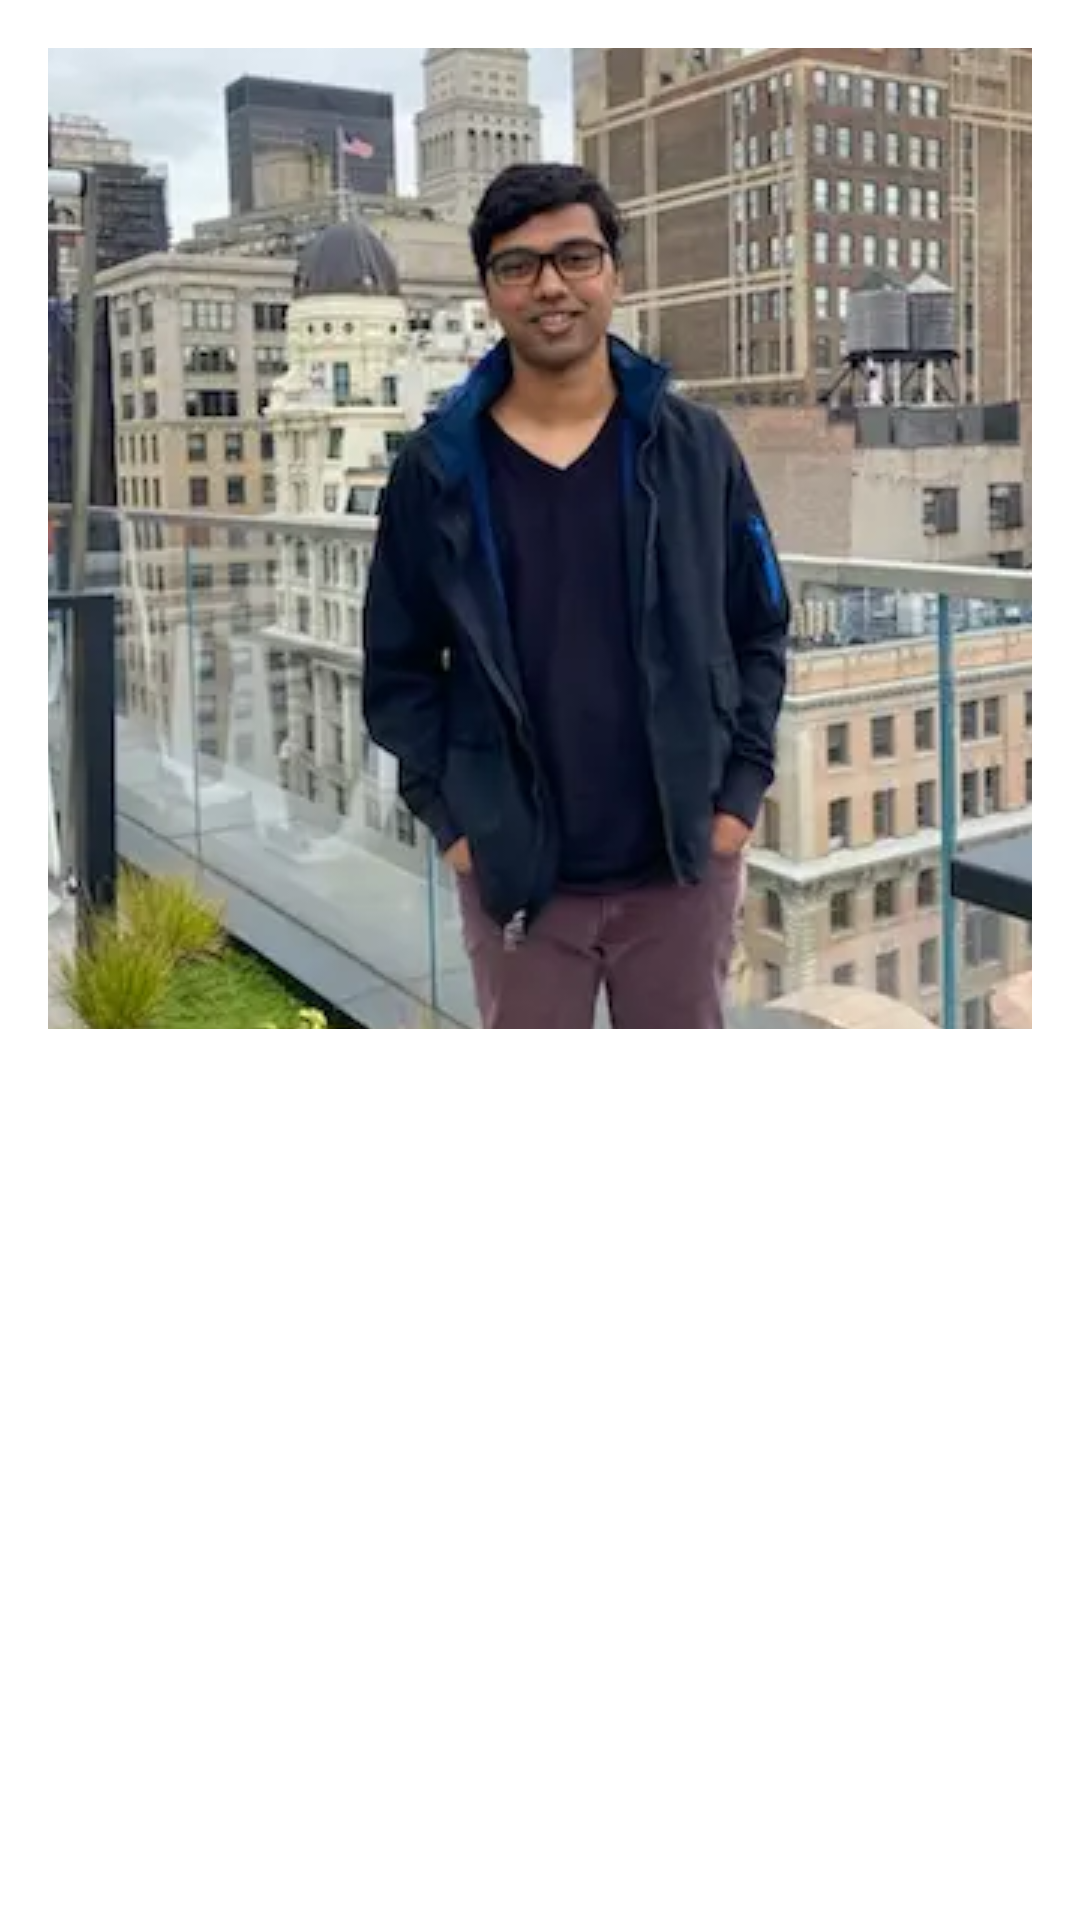

Here is an Android app screen rendered from its layout file. Give the layout XML and the strings, colors and styles it references.
<!-- AndroidManifest.xml: application theme Theme.MockApp -->
<!-- res/layout/fragment_about.xml -->
<?xml version="1.0" encoding="utf-8"?>
<androidx.constraintlayout.widget.ConstraintLayout xmlns:android="http://schemas.android.com/apk/res/android"
    xmlns:app="http://schemas.android.com/apk/res-auto"
    xmlns:tools="http://schemas.android.com/tools"
    android:layout_width="match_parent"
    android:layout_height="match_parent"
    tools:context=".ui.aboutme.AboutFragment">


    <ScrollView
        android:layout_width="0dp"
        android:layout_height="0dp"
        android:layout_marginStart="16dp"
        android:layout_marginTop="16dp"
        android:layout_marginEnd="16dp"
        android:layout_marginBottom="16dp"
        app:layout_constraintBottom_toBottomOf="parent"
        app:layout_constraintEnd_toEndOf="parent"
        app:layout_constraintStart_toStartOf="parent"
        app:layout_constraintTop_toTopOf="parent">

        <LinearLayout
            android:layout_width="match_parent"
            android:layout_height="wrap_content"
            android:orientation="vertical">


            <ImageView
                android:id="@+id/imageView2"
                android:layout_width="match_parent"
                android:layout_height="327dp"
                android:adjustViewBounds="false"
                android:scaleType="center"
                android:src="@drawable/rooftop" />

            <TextView
                android:id="@+id/scrollable_textview"
                android:layout_width="match_parent"
                android:layout_height="match_parent"
                android:textSize="20sp" />

        </LinearLayout>

    </ScrollView>
</androidx.constraintlayout.widget.ConstraintLayout>
<!-- resources referenced by this layout -->
<resources>
  <!-- drawable rooftop: png bitmap (drawable, 576432 bytes) -->
  <style name="Theme.MockApp" parent="Theme.MaterialComponents.DayNight.DarkActionBar">
          
          <item name="colorPrimary">@color/primary</item>
          <item name="colorPrimaryVariant">@color/primary_dark</item>
          <item name="colorOnPrimary">@color/icons</item>
          
          <item name="colorSecondary">@color/accent</item>
          <item name="colorSecondaryVariant">@color/secondary_text</item>
          <item name="colorOnSecondary">@color/secondary_text</item>
          
          <item name="android:statusBarColor" tools:targetApi="l">?attr/colorPrimaryVariant</item>
          
      </style>
</resources>
